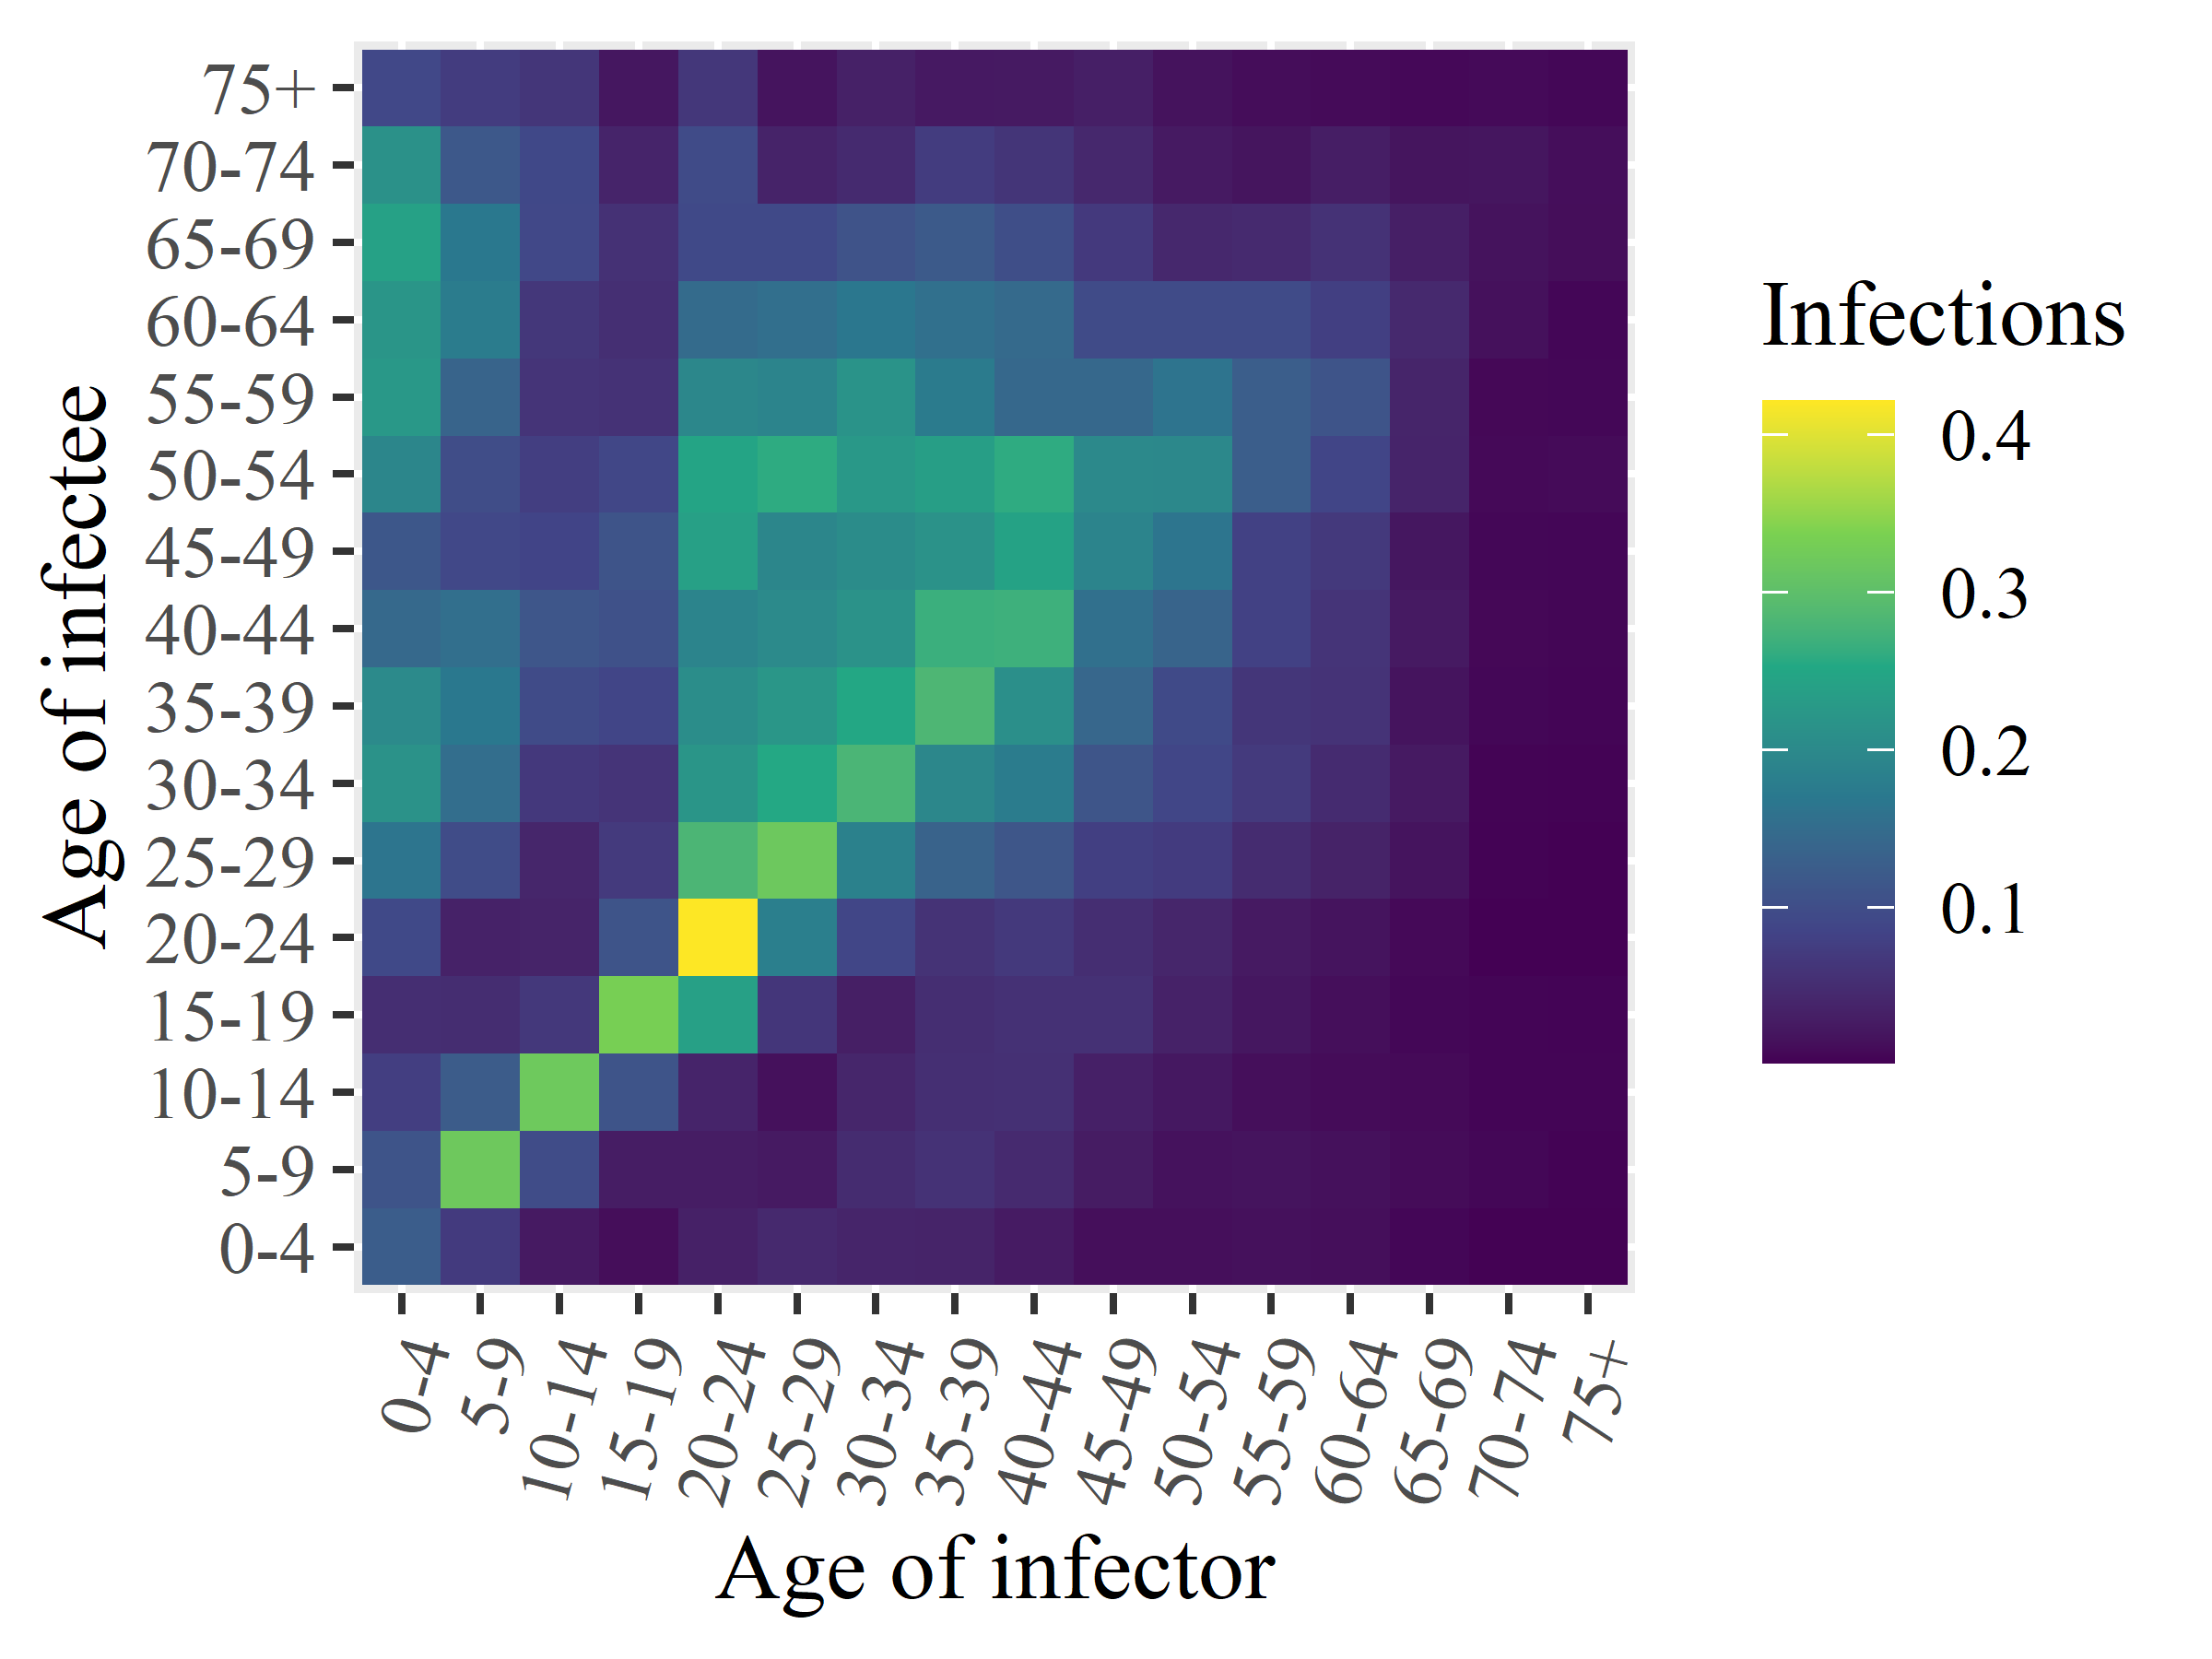

Values plotted in this chart, from the file beside it:
x1, x2, x3, x4, x5, x6, x7, x8, x9, x10, x11, x12, x13, x14, x15, x16
0.1255, 0.1104, 0.07569, 0.05243, 0.09398, 0.1642, 0.216, 0.2008, 0.1445, 0.1153, 0.1939, 0.2256, 0.2208, 0.2419, 0.2141, 0.0912
0.07073, 0.3201, 0.124, 0.0505, 0.03539, 0.09802, 0.1526, 0.1688, 0.1539, 0.09152, 0.09888, 0.1369, 0.1764, 0.1691, 0.1174, 0.07251
0.02455, 0.09788, 0.3209, 0.06692, 0.03744, 0.04005, 0.06735, 0.09611, 0.1142, 0.08475, 0.0758, 0.0614, 0.06479, 0.09097, 0.09237, 0.06363
0.01252, 0.02844, 0.1115, 0.3335, 0.1104, 0.06936, 0.06172, 0.08747, 0.1056, 0.1112, 0.08946, 0.05797, 0.05396, 0.05607, 0.03838, 0.02144
0.03339, 0.02891, 0.03804, 0.2395, 0.4215, 0.2813, 0.2211, 0.2069, 0.1904, 0.2389, 0.2466, 0.1961, 0.1486, 0.09282, 0.09583, 0.06529
0.04513, 0.02477, 0.01518, 0.06474, 0.1814, 0.3194, 0.2544, 0.2216, 0.2006, 0.1948, 0.2594, 0.1906, 0.155, 0.09306, 0.03686, 0.01848
0.03884, 0.04918, 0.04038, 0.03091, 0.08866, 0.185, 0.2804, 0.2514, 0.2154, 0.2049, 0.2258, 0.2177, 0.1682, 0.1085, 0.04656, 0.03436
0.03753, 0.05743, 0.05307, 0.05232, 0.05882, 0.1349, 0.1953, 0.2837, 0.2675, 0.2155, 0.2369, 0.1747, 0.156, 0.1208, 0.07286, 0.0244
0.02666, 0.04642, 0.0552, 0.05585, 0.0679, 0.1132, 0.1759, 0.2104, 0.2696, 0.2435, 0.2598, 0.1433, 0.1473, 0.1019, 0.06214, 0.02482
0.0135, 0.02737, 0.03311, 0.05599, 0.05218, 0.07785, 0.1122, 0.1416, 0.1565, 0.1912, 0.1989, 0.1426, 0.09691, 0.06875, 0.0433, 0.0314
0.01308, 0.01622, 0.0232, 0.03459, 0.04093, 0.07235, 0.08813, 0.09523, 0.1363, 0.1652, 0.1971, 0.1632, 0.09672, 0.04412, 0.02548, 0.01749
0.01463, 0.01837, 0.01297, 0.02188, 0.02477, 0.04862, 0.06944, 0.06377, 0.08071, 0.08126, 0.1273, 0.1276, 0.09658, 0.04625, 0.0188, 0.011
0.01355, 0.01515, 0.01043, 0.01304, 0.01837, 0.03601, 0.04841, 0.05903, 0.06094, 0.06804, 0.08751, 0.1101, 0.07804, 0.05744, 0.02948, 0.009983
0.006059, 0.01019, 0.008948, 0.006652, 0.008506, 0.0182, 0.02489, 0.01829, 0.02561, 0.02193, 0.03834, 0.03866, 0.04512, 0.03174, 0.01916, 0.007518
0.002005, 0.006183, 0.005065, 0.004738, 0.00147, 0.003488, 0.003685, 0.006855, 0.00711, 0.006561, 0.008019, 0.007253, 0.01525, 0.01721, 0.02094, 0.009292
0.002248, 0.003232, 0.005036, 0.00449, 0.001692, 0.001798, 0.003071, 0.005228, 0.005349, 0.00604, 0.009445, 0.006335, 0.005857, 0.01209, 0.01266, 0.006397
